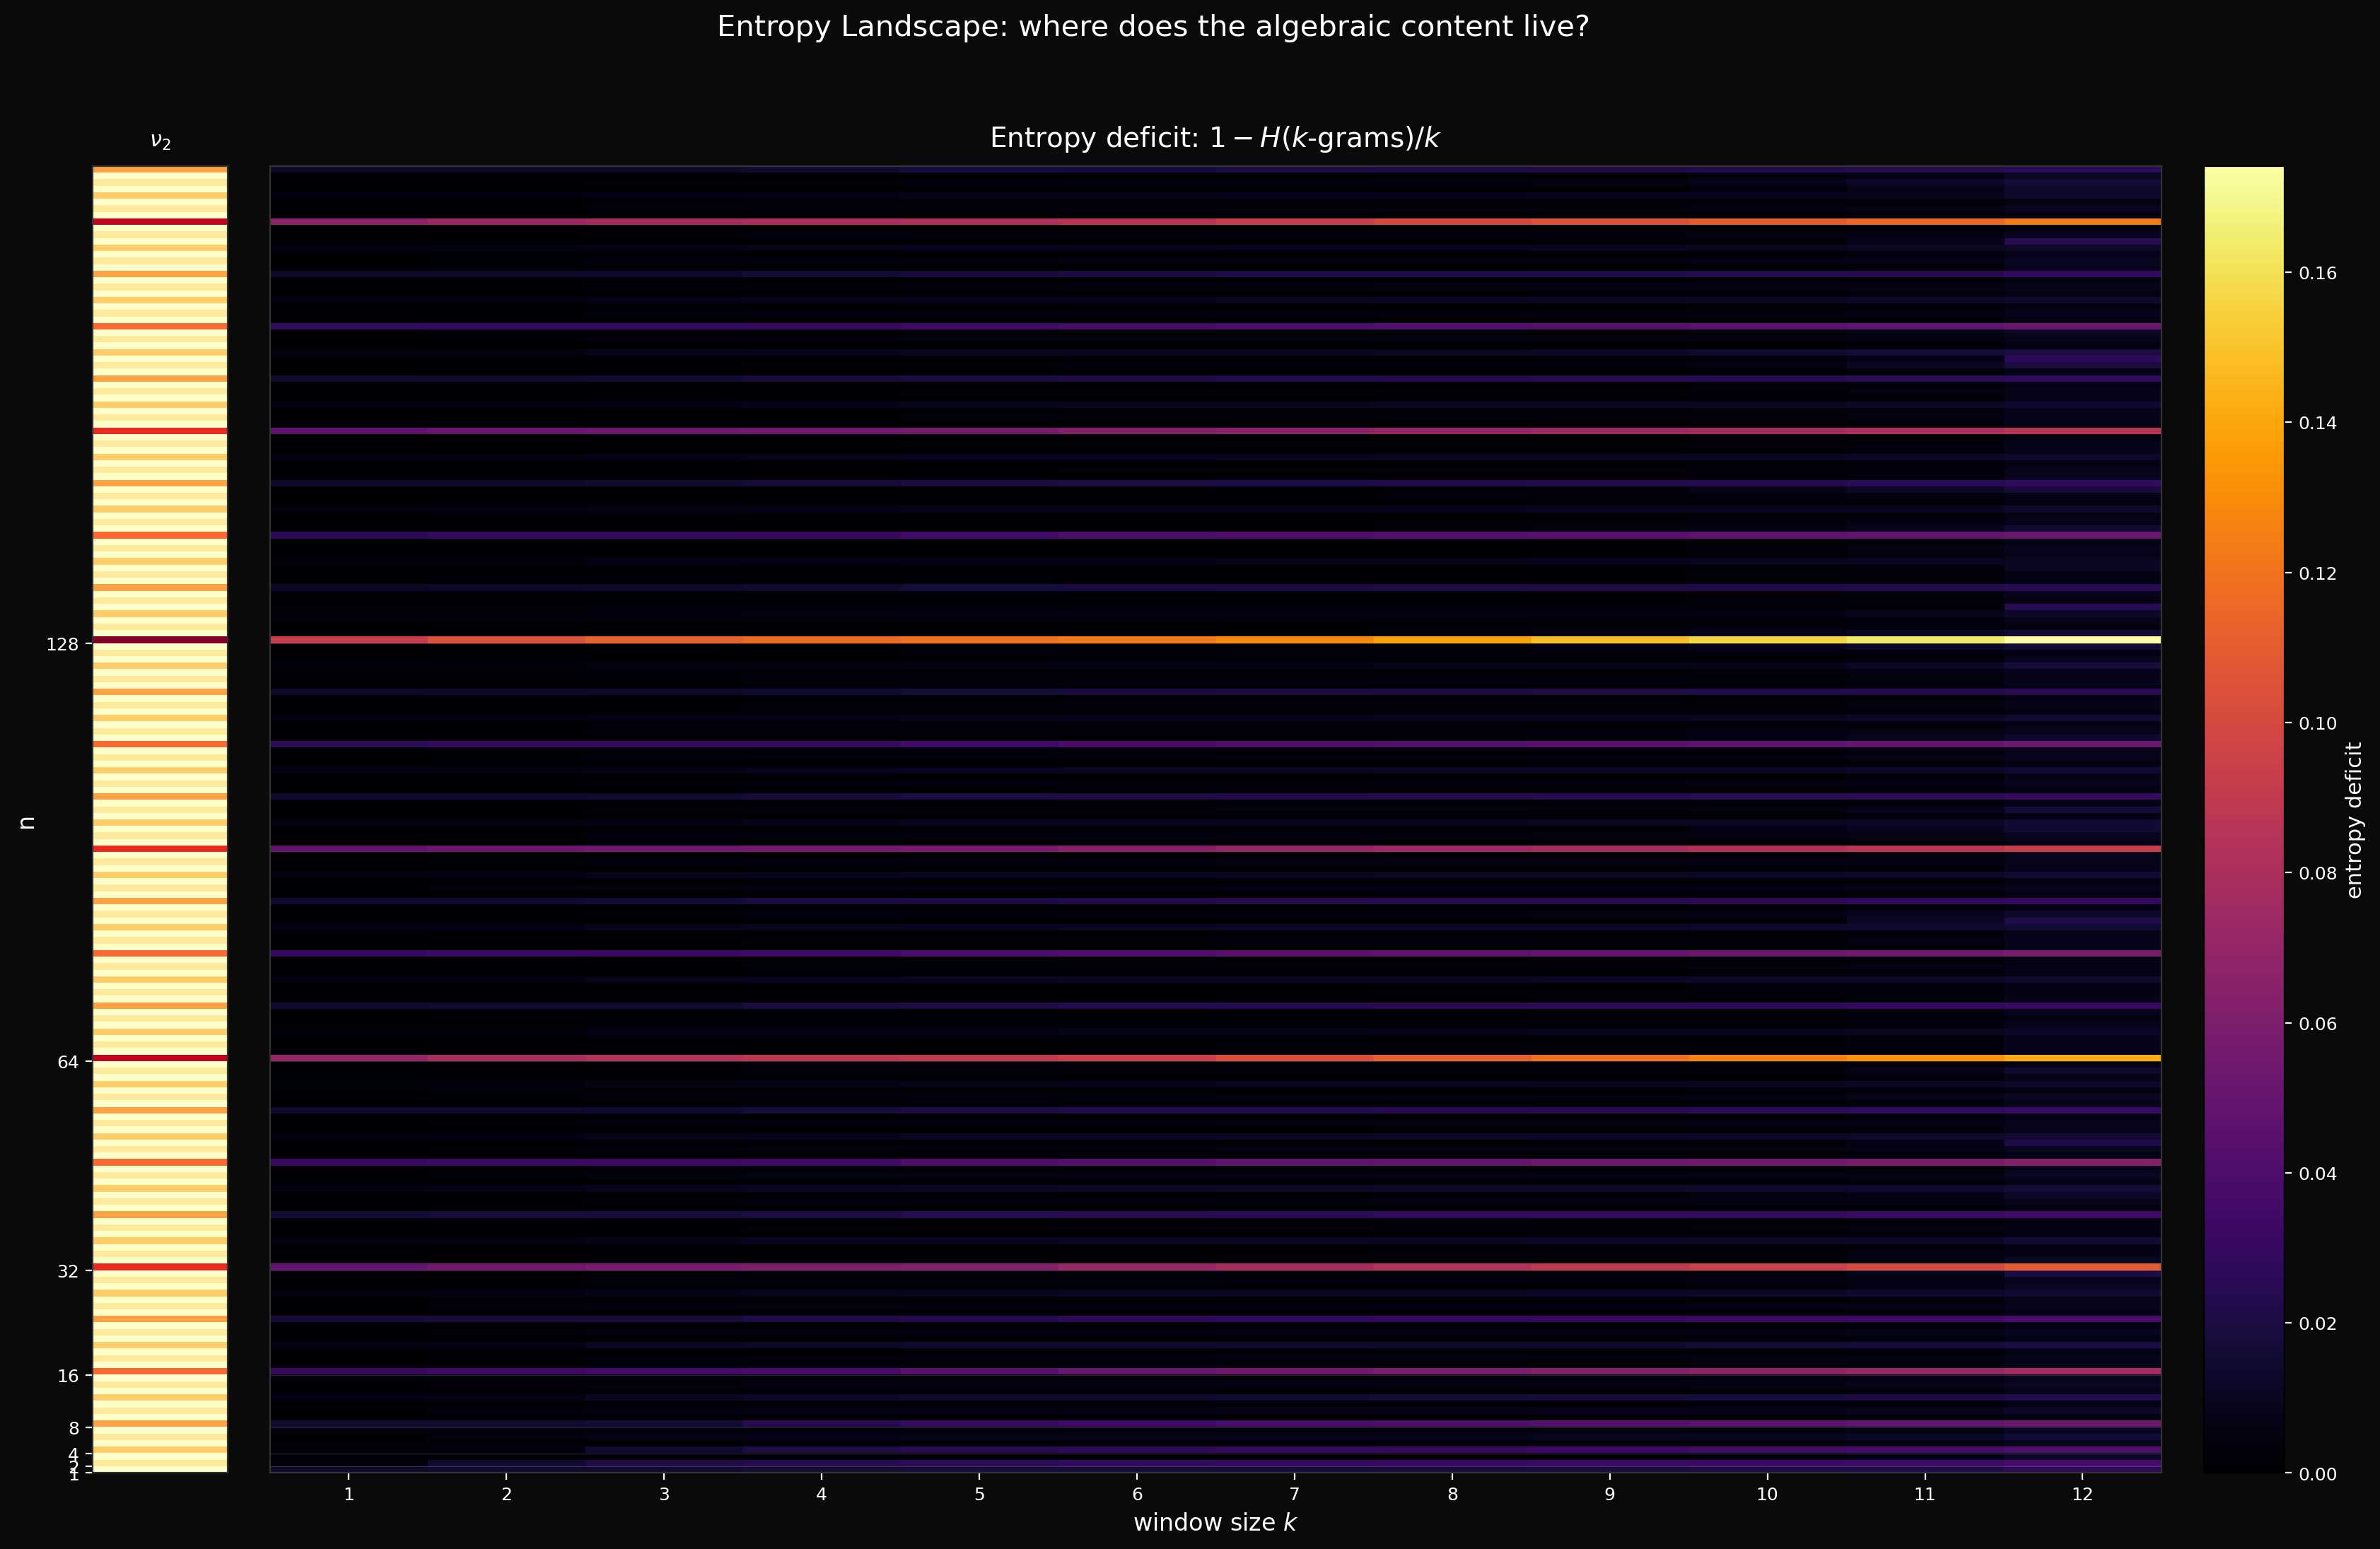

Reproduce this figure in Python.
"""
entropy_landscape.py — Shannon entropy of k-grams in binary Champernowne streams

For each monoid n = 1..N_MAX and window size k = 1..K_MAX, compute the
Shannon entropy of k-grams in the binary Champernowne stream, divided
by k (entropy per bit). Plot as a heatmap.

A truly random stream has entropy per bit = 1.0 everywhere. The deficit
from 1.0 is the algebraic content the ACM structure injects.
"""

import sys, os

_here = os.path.dirname(os.path.abspath(__file__))
sys.path.insert(0, os.path.join(_here, '..', '..'))
sys.path.insert(0, os.path.join(_here, '..', '..', '..'))

import numpy as np
import matplotlib.pyplot as plt
from binary_core import binary_stream


N_MAX = 200
K_MAX = 12
N_PRIMES = 2000   # entries per monoid, gives ~20,000+ bits


def kgram_entropy_per_bit(bits, k):
    """
    Shannon entropy of k-grams in a bit stream, divided by k.

    Returns entropy per bit in [0, 1]. A fair coin gives 1.0.
    """
    n = len(bits)
    if n < k:
        return 0.0

    # Count k-grams using integer encoding
    counts = {}
    # Build initial window
    val = 0
    for j in range(k):
        val = (val << 1) | bits[j]
    counts[val] = 1

    mask = (1 << k) - 1
    for i in range(1, n - k + 1):
        val = ((val << 1) | bits[i + k - 1]) & mask
        counts[val] = counts.get(val, 0) + 1

    total = sum(counts.values())
    entropy = 0.0
    for c in counts.values():
        if c > 0:
            p = c / total
            entropy -= p * np.log2(p)

    return entropy / k


def v2(n):
    if n == 0:
        return 0
    v = 0
    while n % 2 == 0:
        n //= 2
        v += 1
    return v


# ── Compute ──────────────────────────────────────────────────────────

print("Computing entropy landscape...")
landscape = np.zeros((N_MAX, K_MAX))

for idx in range(N_MAX):
    n = idx + 1
    if n % 50 == 0:
        print(f"  n = {n}...")

    bits = binary_stream(n, count=N_PRIMES)

    for ki in range(K_MAX):
        k = ki + 1
        landscape[idx, ki] = kgram_entropy_per_bit(bits, k)

# Deficit from 1.0
deficit = 1.0 - landscape

v2_arr = np.array([v2(n) for n in range(1, N_MAX + 1)])


# ── Plot ─────────────────────────────────────────────────────────────

print("Plotting...")

fig = plt.figure(figsize=(20, 12))
fig.patch.set_facecolor('#0a0a0a')

gs = fig.add_gridspec(1, 3, width_ratios=[1, 14, 0.6], wspace=0.06)
ax_v = fig.add_subplot(gs[0])
ax_h = fig.add_subplot(gs[1])
ax_cb = fig.add_subplot(gs[2])

# ── v_2 strip ────────────────────────────────────────────────────────

ax_v.set_facecolor('#0a0a0a')
ax_v.imshow(v2_arr.reshape(-1, 1), aspect='auto', cmap='YlOrRd',
            vmin=0, vmax=int(v2_arr.max()),
            interpolation='nearest', origin='lower',
            extent=[0, 1, 1, N_MAX + 1])
ax_v.set_xticks([])
ax_v.set_ylabel('n', color='white', fontsize=12)
ax_v.set_title('$\\nu_2$', color='white', fontsize=11, pad=10)
ax_v.tick_params(colors='white', labelsize=9)

pow2 = [2**k for k in range(0, 8) if 2**k <= N_MAX]
ax_v.set_yticks(pow2)
ax_v.set_yticklabels([str(p) for p in pow2])
for spine in ax_v.spines.values():
    spine.set_color('#333')

# ── Main heatmap: deficit ────────────────────────────────────────────

ax_h.set_facecolor('#0a0a0a')
im = ax_h.imshow(deficit, aspect='auto', cmap='inferno',
                 vmin=0, vmax=deficit.max(),
                 interpolation='nearest', origin='lower',
                 extent=[0.5, K_MAX + 0.5, 1, N_MAX + 1])

ax_h.set_xlabel('window size $k$', color='white', fontsize=12)
ax_h.set_title('Entropy deficit: $1 - H(k\\text{-grams})/k$',
               color='white', fontsize=14, pad=10)
ax_h.set_xticks(range(1, K_MAX + 1))
ax_h.tick_params(colors='white', labelsize=9)

# Mark powers of 2 on y
for p in pow2:
    ax_h.axhline(y=p, color='white', linewidth=0.3, alpha=0.2)

ax_h.set_yticks([])
for spine in ax_h.spines.values():
    spine.set_color('#333')

# ── Colorbar ─────────────────────────────────────────────────────────

cb = fig.colorbar(im, cax=ax_cb)
cb.set_label('entropy deficit', color='white', fontsize=11)
cb.ax.tick_params(colors='white', labelsize=9)

fig.suptitle(
    'Entropy Landscape: where does the algebraic content live?',
    color='white', fontsize=15, y=0.97
)

plt.savefig('entropy_landscape.png', dpi=200, facecolor='#0a0a0a',
            bbox_inches='tight')
print("-> entropy_landscape.png")


# ── Summary ──────────────────────────────────────────────────────────

print("\nEntropy deficit by k (averaged over all n):")
for ki in range(K_MAX):
    k = ki + 1
    avg_def = deficit[:, ki].mean()
    max_def = deficit[:, ki].max()
    max_n = np.argmax(deficit[:, ki]) + 1
    print(f"  k={k:2d}:  avg deficit={avg_def:.6f}  "
          f"max deficit={max_def:.6f} (at n={max_n})")

print("\nEntropy deficit by n (averaged over all k), top 10:")
avg_by_n = deficit.mean(axis=1)
top_n = np.argsort(avg_by_n)[-10:][::-1]
for idx in top_n:
    n = idx + 1
    print(f"  n={n:4d} (v_2={v2(n)}):  avg deficit={avg_by_n[idx]:.6f}")
